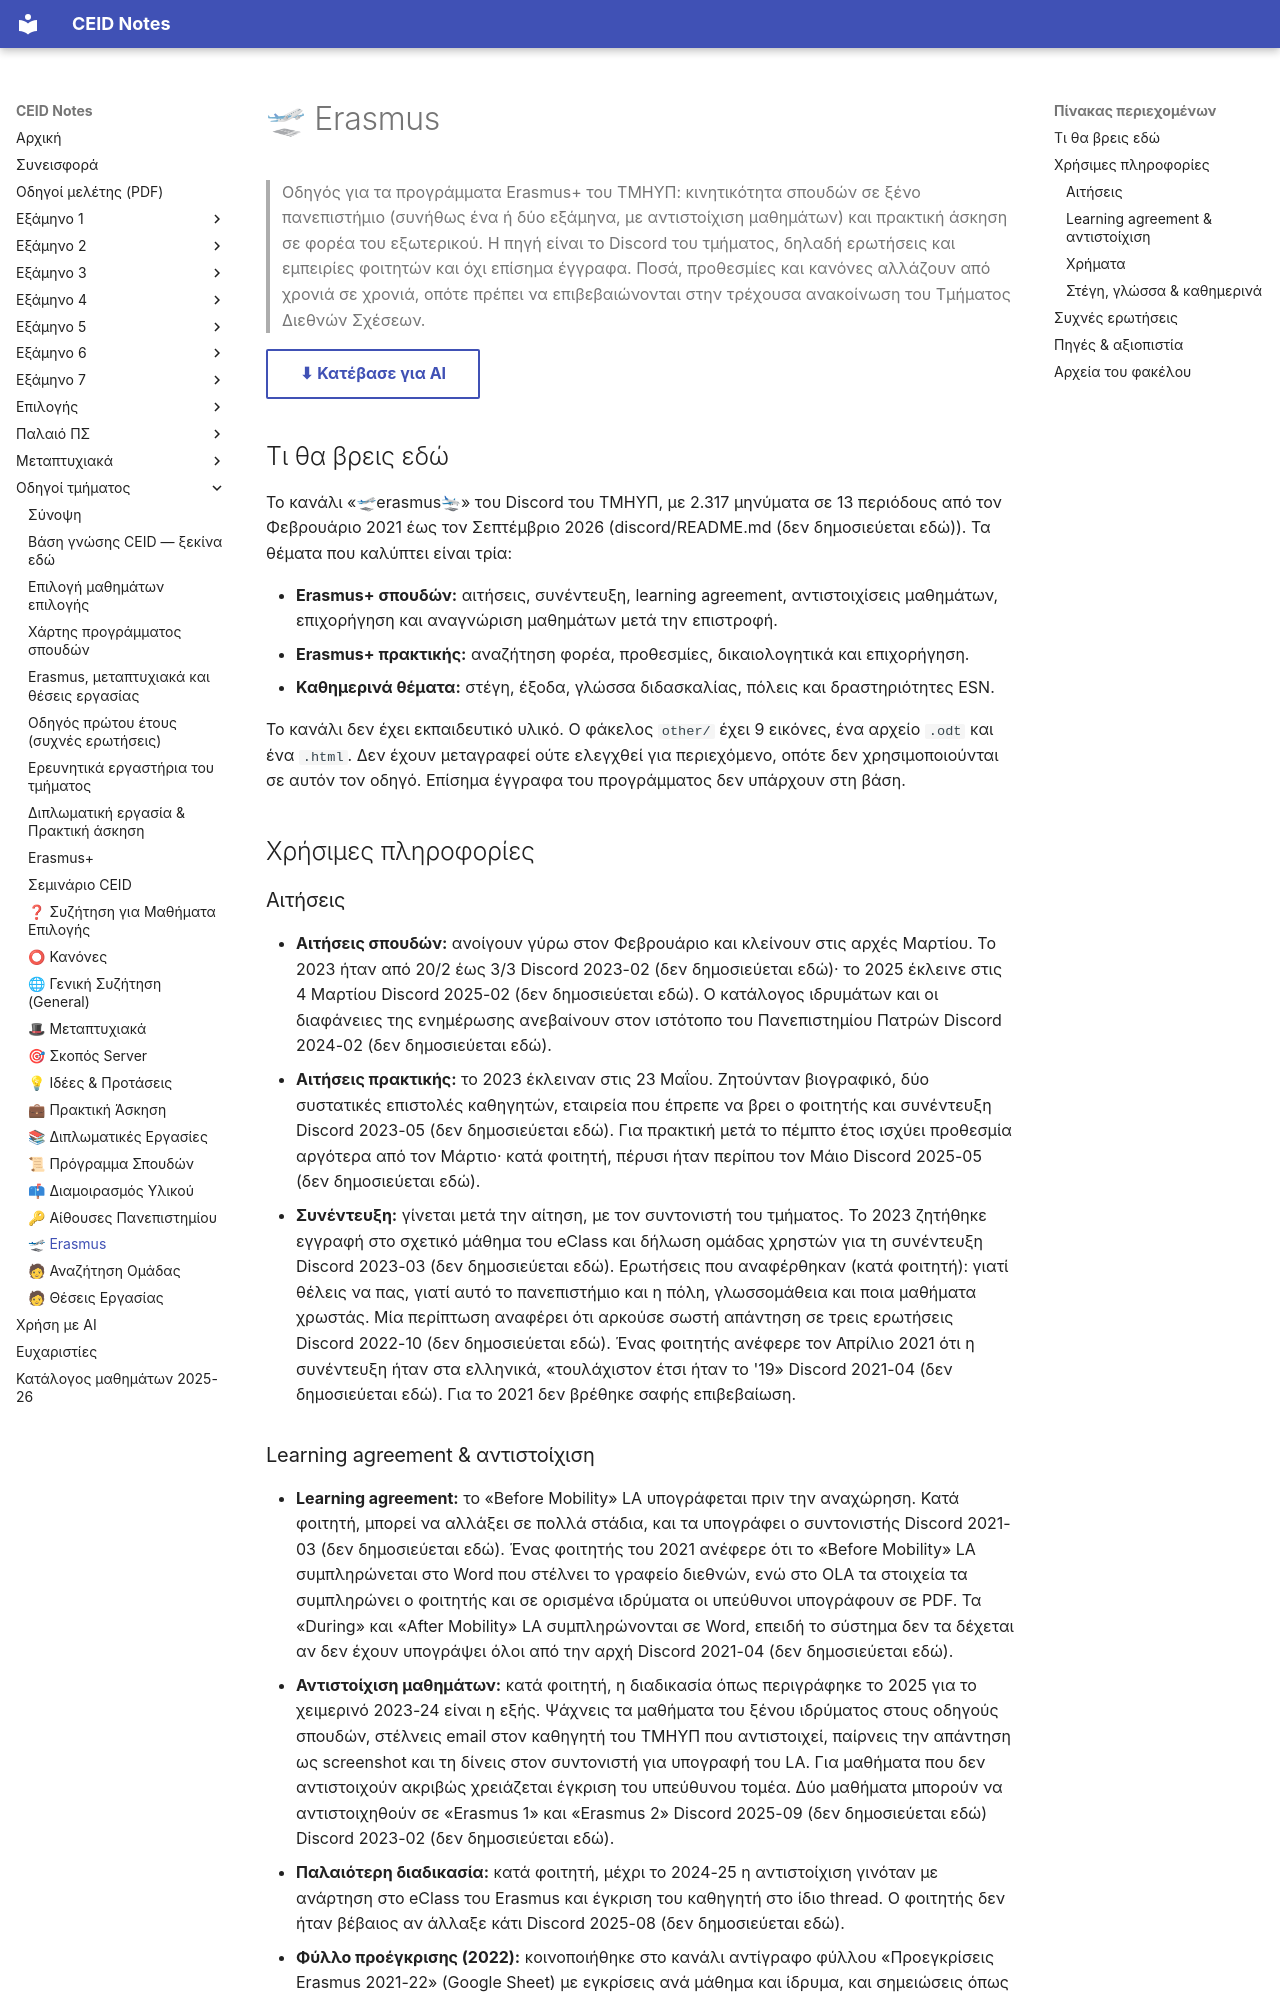

repository: kdngiorgos/ceid-notes · page: General & Community (Κοινότητα & Πανεπιστήμιο)/🛫 Erasmus/index.html · generator: mkdocs

---
code: null
title: "🛫 Erasmus"
category: community
difficulty: null
sources: ["discord/ (13 περίοδοι, 2021-02-05 έως 2026-09-20)", "other/ (11 αρχεία, χωρίς μεταγραφή)"]
last_reviewed: 2026-10-11
---
# 🛫 Erasmus

> Οδηγός για τα προγράμματα Erasmus+ του ΤΜΗΥΠ: κινητικότητα σπουδών σε ξένο πανεπιστήμιο (συνήθως ένα ή δύο εξάμηνα, με αντιστοίχιση μαθημάτων) και πρακτική άσκηση σε φορέα του εξωτερικού. Η πηγή είναι το Discord του τμήματος, δηλαδή ερωτήσεις και εμπειρίες φοιτητών και όχι επίσημα έγγραφα. Ποσά, προθεσμίες και κανόνες αλλάζουν από χρονιά σε χρονιά, οπότε πρέπει να επιβεβαιώνονται στην τρέχουσα ανακοίνωση του Τμήματος Διεθνών Σχέσεων.

[⬇ Κατέβασε για AI](../../downloads/community-erasmus-2.zip){ .md-button }


## Τι θα βρεις εδώ

Το κανάλι «🛫erasmus🛬» του Discord του ΤΜΗΥΠ, με 2.317 μηνύματα σε 13 περιόδους από τον Φεβρουάριο 2021 έως τον Σεπτέμβριο 2026 (discord/README.md (δεν δημοσιεύεται εδώ)). Τα θέματα που καλύπτει είναι τρία:

- **Erasmus+ σπουδών:** αιτήσεις, συνέντευξη, learning agreement, αντιστοιχίσεις μαθημάτων, επιχορήγηση και αναγνώριση μαθημάτων μετά την επιστροφή.
- **Erasmus+ πρακτικής:** αναζήτηση φορέα, προθεσμίες, δικαιολογητικά και επιχορήγηση.
- **Καθημερινά θέματα:** στέγη, έξοδα, γλώσσα διδασκαλίας, πόλεις και δραστηριότητες ESN.

Το κανάλι δεν έχει εκπαιδευτικό υλικό. Ο φάκελος `other/` έχει 9 εικόνες, ένα αρχείο `.odt` και ένα `.html`. Δεν έχουν μεταγραφεί ούτε ελεγχθεί για περιεχόμενο, οπότε δεν χρησιμοποιούνται σε αυτόν τον οδηγό. Επίσημα έγγραφα του προγράμματος δεν υπάρχουν στη βάση.

## Χρήσιμες πληροφορίες

### Αιτήσεις

- **Αιτήσεις σπουδών:** ανοίγουν γύρω στον Φεβρουάριο και κλείνουν στις αρχές Μαρτίου. Το 2023 ήταν από 20/2 έως 3/3 Discord 2023-02 (δεν δημοσιεύεται εδώ)· το 2025 έκλεινε στις 4 Μαρτίου Discord 2025-02 (δεν δημοσιεύεται εδώ). Ο κατάλογος ιδρυμάτων και οι διαφάνειες της ενημέρωσης ανεβαίνουν στον ιστότοπο του Πανεπιστημίου Πατρών Discord 2024-02 (δεν δημοσιεύεται εδώ).
- **Αιτήσεις πρακτικής:** το 2023 έκλειναν στις 23 Μαΐου. Ζητούνταν βιογραφικό, δύο συστατικές επιστολές καθηγητών, εταιρεία που έπρεπε να βρει ο φοιτητής και συνέντευξη Discord 2023-05 (δεν δημοσιεύεται εδώ). Για πρακτική μετά το πέμπτο έτος ισχύει προθεσμία αργότερα από τον Μάρτιο· κατά φοιτητή, πέρυσι ήταν περίπου τον Μάιο Discord 2025-05 (δεν δημοσιεύεται εδώ).
- **Συνέντευξη:** γίνεται μετά την αίτηση, με τον συντονιστή του τμήματος. Το 2023 ζητήθηκε εγγραφή στο σχετικό μάθημα του eClass και δήλωση ομάδας χρηστών για τη συνέντευξη Discord 2023-03 (δεν δημοσιεύεται εδώ). Ερωτήσεις που αναφέρθηκαν (κατά φοιτητή): γιατί θέλεις να πας, γιατί αυτό το πανεπιστήμιο και η πόλη, γλωσσομάθεια και ποια μαθήματα χρωστάς. Μία περίπτωση αναφέρει ότι αρκούσε σωστή απάντηση σε τρεις ερωτήσεις Discord 2022-10 (δεν δημοσιεύεται εδώ). Ένας φοιτητής ανέφερε τον Απρίλιο 2021 ότι η συνέντευξη ήταν στα ελληνικά, «τουλάχιστον έτσι ήταν το '19» Discord 2021-04 (δεν δημοσιεύεται εδώ). Για το 2021 δεν βρέθηκε σαφής επιβεβαίωση.
